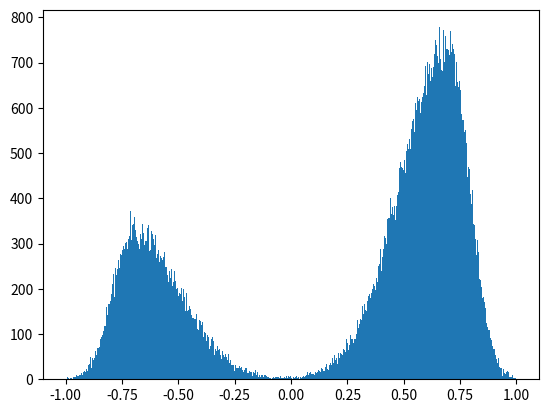

The script that saved this image: (Note: this script raises an exception after producing the figure.)
import matplotlib.pyplot as plt
import numpy as np


class FGN(object):
    # returns 1 if x >= 0, else -1
    def sign(self, x):
        if x > 0:
            return 1
        elif x < 0:
            return -1
        else:
            # random -1 or 1
            return 2 * (np.random.random() >= 0.5) - 1

    def noise(self, x, exploration):

        while True:

            if np.random.random() < abs(x):
                # sample value for interval [0, -mu] or [0, mu]
                noise = np.random.normal(0, abs(x * exploration))

                if np.random.random() >= exploration:
                    # value in interval [0, mu]
                    noise = x - self.sign(x) * abs(noise)
                else:
                    # value in interval [0, -mu]
                    noise = -x + self.sign(x) * abs(noise)
            else:
                # sample value for interval [-mu, -sign(mu)] or [mu, sign(mu)]
                noise = np.random.normal(0, abs((1 - abs(x)) * exploration))

                if np.random.random() >= exploration:
                    # value in interval [x, self.sign(x)]
                    noise = x + self.sign(x) * abs(noise)
                else:
                    # value in interval [0, -x]
                    noise = -x - self.sign(x) * abs(noise)

            if -1 <= noise <= 1:
                break

        return noise

    def noise_2(self, x, exploration, one_sided=False):

        while True:

            if np.random.random() < abs(x):
                # sample value for interval [0, -mu] or [0, mu]
                noise = np.random.normal(0, abs(x * exploration))

                if np.random.random() >= exploration or one_sided:
                    # value in interval [0, mu]
                    noise = x - self.sign(x) * abs(noise)
                else:
                    # value in interval [0, -mu]
                    noise = -x + self.sign(x) * abs(noise)
            else:
                # sample value for interval [-mu, -sign(mu)] or [mu, sign(mu)]
                noise = np.random.normal(0, abs((1 - abs(x)) * exploration))

                if np.random.random() >= exploration or one_sided:
                    # value in interval [x, self.sign(x)]
                    noise = x + self.sign(x) * abs(noise)
                else:
                    # value in interval [0, -x]
                    noise = -x - self.sign(x) * abs(noise)

            if -1 <= noise <= 1:
                break

        return noise


if __name__ == '__main__':

    N = 100000

    samples = np.zeros(N)

    action = .7

    fgn = FGN()

    exploration = .3

    for i in range(N):
        # samples[i] = fgn.noise_2(action, exploration, False)
        samples[i] = fgn.noise(action, exploration)

    plt.hist(samples, bins=500, range=[-1, 1], normed=True)

    plt.plot()
    plt.show()
